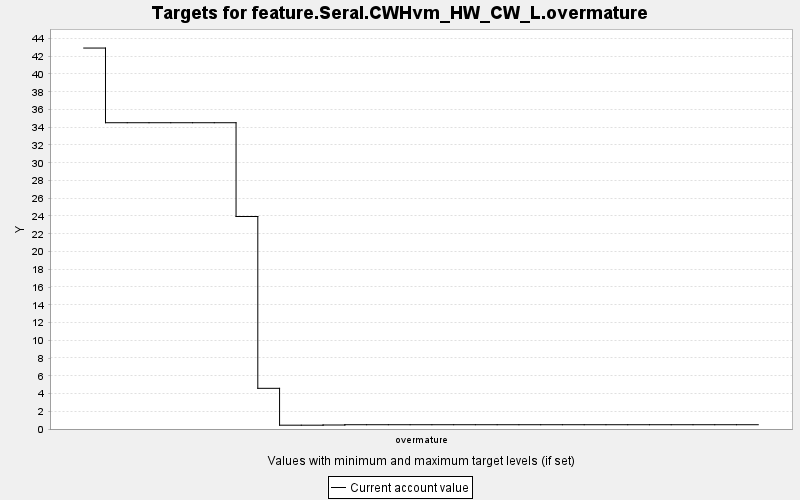

Source data for this figure (header and first rows):
TARGET, PERIOD, YEAR, PERIODWIDTH, MINIMUM, MAXIMUM, MINWEIGHT, MAXWEIGHT, CURRENT, SUMMARY
feature.Seral.CWHvm_HW_CW_L.overmature, 0, 0, 10.0, 0.0, 10000, 1.0, 1.0, 42.92, 0.0
feature.Seral.CWHvm_HW_CW_L.overmature, 1, 10, 10.0, 0.0, 10000, 1.0, 1.0, 34.51, 0.0
feature.Seral.CWHvm_HW_CW_L.overmature, 2, 20, 10.0, 0.0, 10000, 1.0, 1.0, 34.51, 0.0
feature.Seral.CWHvm_HW_CW_L.overmature, 3, 30, 10.0, 0.0, 10000, 1.0, 1.0, 34.51, 0.0
feature.Seral.CWHvm_HW_CW_L.overmature, 4, 40, 10.0, 0.0, 10000, 1.0, 1.0, 34.51, 0.0
feature.Seral.CWHvm_HW_CW_L.overmature, 5, 50, 10.0, 0.0, 10000, 1.0, 1.0, 34.51, 0.0
feature.Seral.CWHvm_HW_CW_L.overmature, 6, 60, 10.0, 0.0, 10000, 1.0, 1.0, 34.51, 0.0
feature.Seral.CWHvm_HW_CW_L.overmature, 7, 70, 10.0, 0.0, 10000, 1.0, 1.0, 23.94, 0.0
feature.Seral.CWHvm_HW_CW_L.overmature, 8, 80, 10.0, 0.0, 10000, 1.0, 1.0, 4.584, 0.0
feature.Seral.CWHvm_HW_CW_L.overmature, 9, 90, 10.0, 0.0, 10000, 1.0, 1.0, 0.43, 0.0
feature.Seral.CWHvm_HW_CW_L.overmature, 10, 100, 10.0, 0.0, 10000, 1.0, 1.0, 0.43, 0.0
feature.Seral.CWHvm_HW_CW_L.overmature, 11, 110, 10.0, 0.0, 10000, 1.0, 1.0, 0.451, 0.0
feature.Seral.CWHvm_HW_CW_L.overmature, 12, 120, 10.0, 0.0, 10000, 1.0, 1.0, 0.482, 0.0
feature.Seral.CWHvm_HW_CW_L.overmature, 13, 130, 10.0, 0.0, 10000, 1.0, 1.0, 0.482, 0.0
feature.Seral.CWHvm_HW_CW_L.overmature, 14, 140, 10.0, 0.0, 10000, 1.0, 1.0, 0.482, 0.0
feature.Seral.CWHvm_HW_CW_L.overmature, 15, 150, 10.0, 0.0, 10000, 1.0, 1.0, 0.482, 0.0
feature.Seral.CWHvm_HW_CW_L.overmature, 16, 160, 10.0, 0.0, 10000, 1.0, 1.0, 0.482, 0.0
feature.Seral.CWHvm_HW_CW_L.overmature, 17, 170, 10.0, 0.0, 10000, 1.0, 1.0, 0.482, 0.0
feature.Seral.CWHvm_HW_CW_L.overmature, 18, 180, 10.0, 0.0, 10000, 1.0, 1.0, 0.482, 0.0
feature.Seral.CWHvm_HW_CW_L.overmature, 19, 190, 10.0, 0.0, 10000, 1.0, 1.0, 0.482, 0.0
feature.Seral.CWHvm_HW_CW_L.overmature, 20, 200, 10.0, 0.0, 10000, 1.0, 1.0, 0.482, 0.0
feature.Seral.CWHvm_HW_CW_L.overmature, 21, 210, 10.0, 0.0, 10000, 1.0, 1.0, 0.482, 0.0
feature.Seral.CWHvm_HW_CW_L.overmature, 22, 220, 10.0, 0.0, 10000, 1.0, 1.0, 0.482, 0.0
feature.Seral.CWHvm_HW_CW_L.overmature, 23, 230, 10.0, 0.0, 10000, 1.0, 1.0, 0.482, 0.0
feature.Seral.CWHvm_HW_CW_L.overmature, 24, 240, 10.0, 0.0, 10000, 1.0, 1.0, 0.482, 0.0
feature.Seral.CWHvm_HW_CW_L.overmature, 25, 250, 10.0, 0.0, 10000, 1.0, 1.0, 0.482, 0.0
feature.Seral.CWHvm_HW_CW_L.overmature, 26, 260, 10.0, 0.0, 10000, 1.0, 1.0, 0.482, 0.0
feature.Seral.CWHvm_HW_CW_L.overmature, 27, 270, 10.0, 0.0, 10000, 1.0, 1.0, 0.482, 0.0
feature.Seral.CWHvm_HW_CW_L.overmature, 28, 280, 10.0, 0.0, 10000, 1.0, 1.0, 0.482, 0.0
feature.Seral.CWHvm_HW_CW_L.overmature, 29, 290, 10.0, 0.0, 10000, 1.0, 1.0, 0.482, 0.0
feature.Seral.CWHvm_HW_CW_L.overmature, 30, 300, 10.0, 0.0, 10000, 1.0, 1.0, 0.482, 0.0
